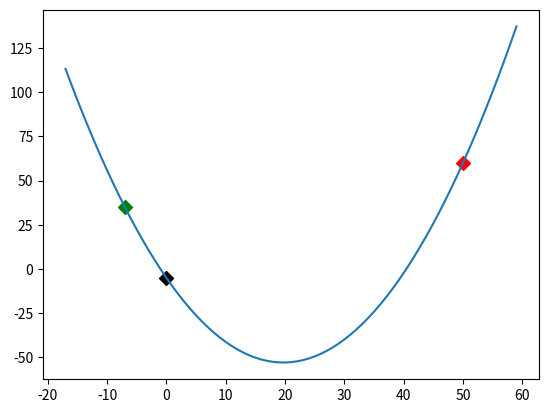

This figure's Python source:
import numpy as np
import matplotlib.pyplot as plt
def calc_parabola_vertex(x1, y1, x2, y2, x3, y3):
	'''
		Adapted and modifed to get the unknowns for defining a parabola:
		http://stackoverflow.com/questions/717762/how-to-calculate-the-vertex-of-a-parabola-given-three-points
	'''

	denom = (x1-x2) * (x1-x3) * (x2-x3);
	A     = (x3 * (y2-y1) + x2 * (y1-y3) + x1 * (y3-y2)) / denom;
	B     = (x3*x3 * (y1-y2) + x2*x2 * (y3-y1) + x1*x1 * (y2-y3)) / denom;
	C     = (x2 * x3 * (x2-x3) * y1+x3 * x1 * (x3-x1) * y2+x1 * x2 * (x1-x2) * y3) / denom;

	return A,B,C


#Define your three known points
x1,y1=[50,60]
x2,y2=[-7,35]
x3,y3=[0,-5]

total = [x1,x2,x3]
print(total)
#Calculate the unknowns of the equation y=ax^2+bx+c
a,b,c=calc_parabola_vertex(x1, y1, x2, y2, x3, y3)


#Define x range for which to calc parabola


x_pos=np.arange(min(total)-10,max(total)+10,1)
y_pos=[]

#Calculate y values 
for x in range(len(x_pos)):
	x_val=x_pos[x]
	y=(a*(x_val**2))+(b*x_val)+c
	y_pos.append(y)


# Plot the parabola (+ the known points)


plt.plot(x_pos, y_pos) # parabola line
#to draw each point
#plt.scatter(x_pos, y_pos, color='gray') # parabola points
plt.scatter(x1,y1,color='r',marker="D",s=50) # 1st known xy
plt.scatter(x2,y2,color='g',marker="D",s=50) # 2nd known xy
plt.scatter(x3,y3,color='k',marker="D",s=50) # 3rd known xy
plt.show()